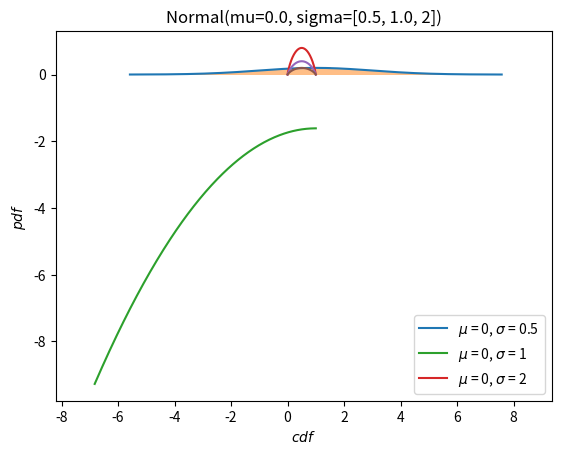

Write the Python code that produced this figure.
import numpy as np
import matplotlib.pyplot as plt
from scipy import stats
X = stats.Normal(mu=1., sigma=2.)

ax = X.plot()
sample = X.sample(10000)
ax.hist(sample, density=True, bins=50, alpha=0.5)
plt.show()

X.plot('x', 'logpdf', t=('logcdf', -10, np.log(0.5)))
plt.show()

X = stats.Normal(mu=0., sigma=[0.5, 1., 2])
X.plot('cdf', 'pdf')
plt.show()